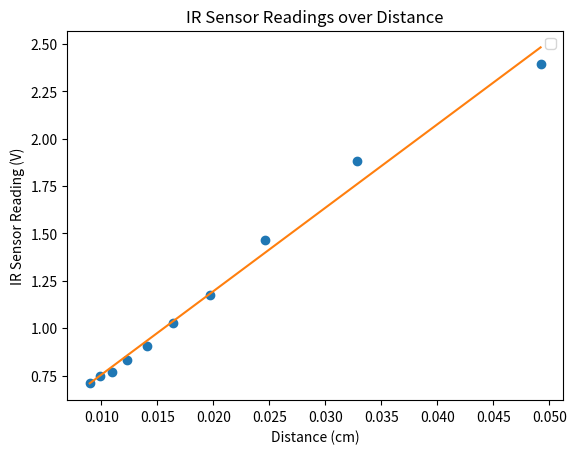

Here is the Python script that generated this plot:
"""
Calibration for IR Sensor
"""

import numpy as np
import matplotlib.pyplot as plt

# Readings taken at 4 inch intervals starting at 8 inches
distances = np.array(range(8, 45, 4))
readings = np.array([490, 385, 300, 240, 210, 185, 170, 157, 153, 145])

def generate_calibration_plot(distances, readings):
    """
    Based on data generated from an IR sensor located at different distances from a wall, a
    calibration plot is created

    Args:
        distances: An numpy array representing the distances from where readings were taken in 
            inches
        readings: A numpy array representing the readings from the arduino (0 to 5V mapped to 
            integers0 to 1023)

    Returns:

    """
    # Convert to correct units
    distances_cm = 2.54 * distances
    readings_volt = readings * 5 / 1023

    inv_distances_cm = np.ones(len(readings_volt))/distances_cm

    # Plot reading against 1/distance
    plt.clf
    plt.plot(inv_distances_cm, readings_volt, 'o')
    plt.xlabel("Distance (cm)")
    plt.ylabel("IR Sensor Reading (V)")
    plt.title("IR Sensor Readings over Distance")

    # Fit line
    coeff = np.polyfit(inv_distances_cm, readings_volt, 1)
    x_fit = np.array(np.linspace(min(inv_distances_cm), max(inv_distances_cm), 1000))
    y_fit = coeff[1] + (coeff[0] * x_fit)

    # Plot fitted line
    plt.plot(x_fit, y_fit)
    plt.legend("Collected Data", "Fitted Line")
    plt.show()

generate_calibration_plot(distances, readings)